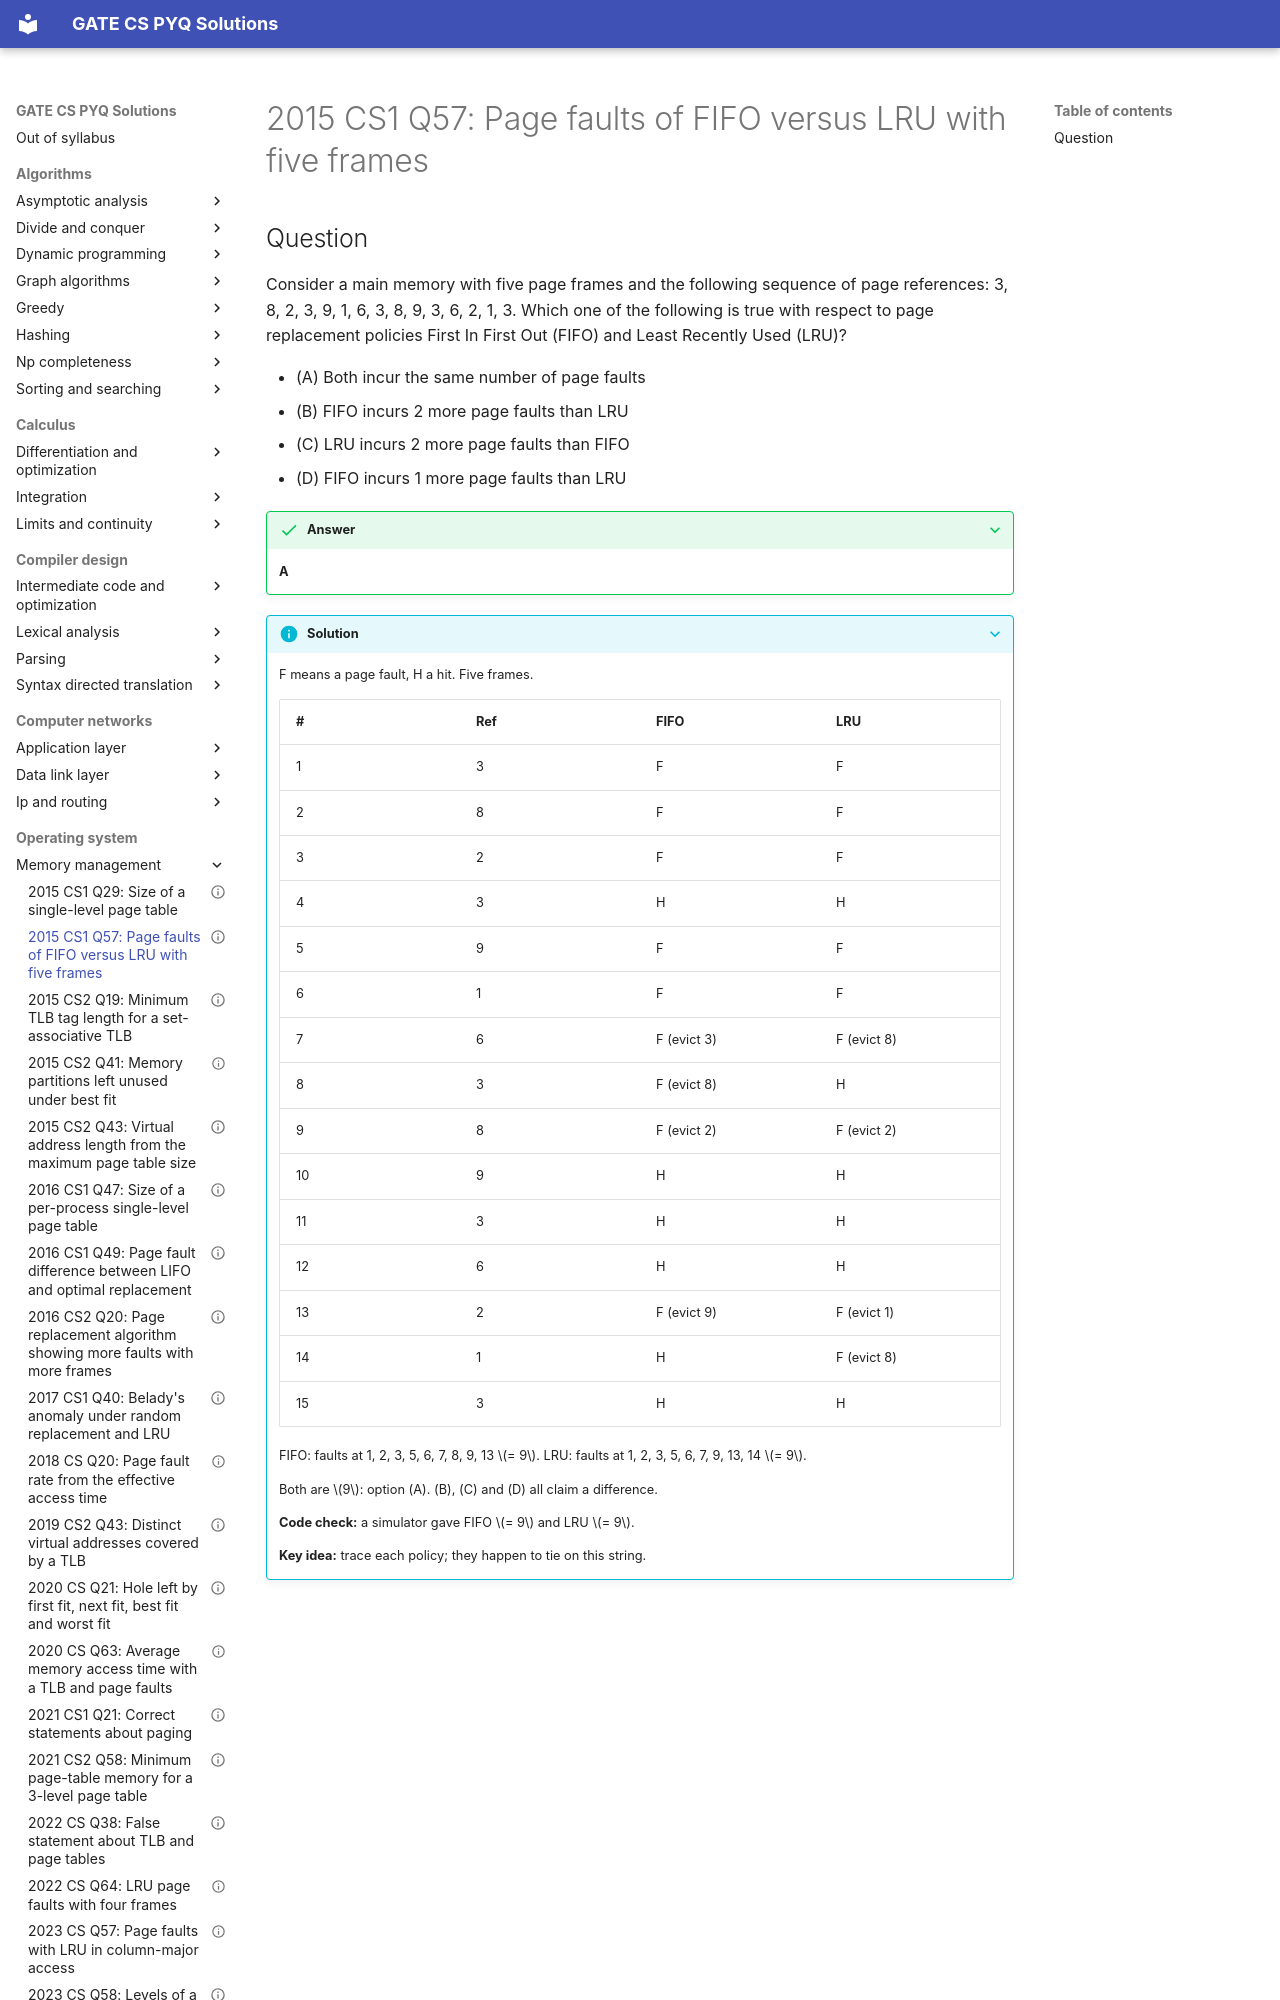

repository: saheenusman/GATE-PYQs · page: operating-system/memory-management/2015-set1-q57/index.html · generator: mkdocs

---
title: "2015 CS1 Q57: Page faults of FIFO versus LRU with five frames"
year: 2015
set: 1
paper: CS1
q_no: 57
subject: operating-system
topic: memory-management
also: []
marks: 2
type: MCQ
official_answer: "A"
status: verified
---

# 2015 CS1 Q57: Page faults of FIFO versus LRU with five frames
